3-way image classification set "Water_images" from GitHub (sk1252k5/Water_Quality); label vocabulary: bersih, keruh, kotor.

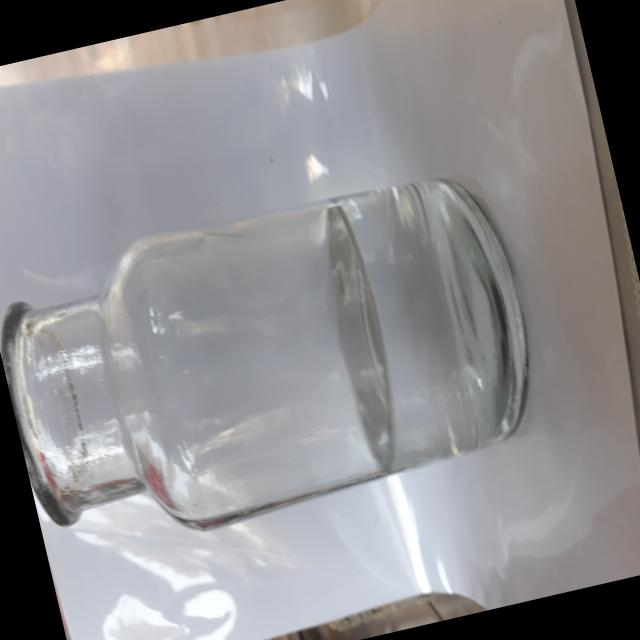
Label: bersih

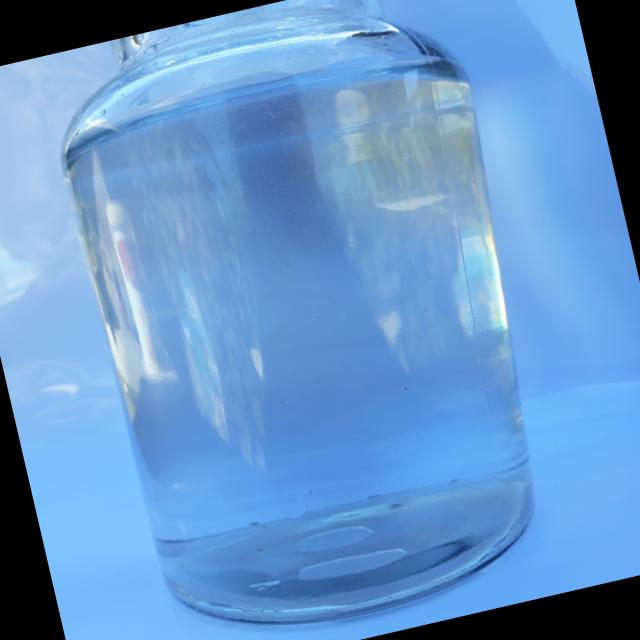
Label: bersih

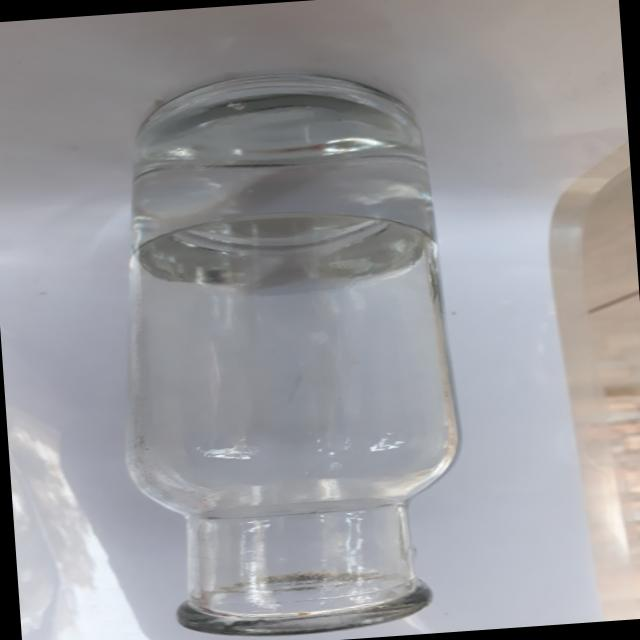
Label: bersih

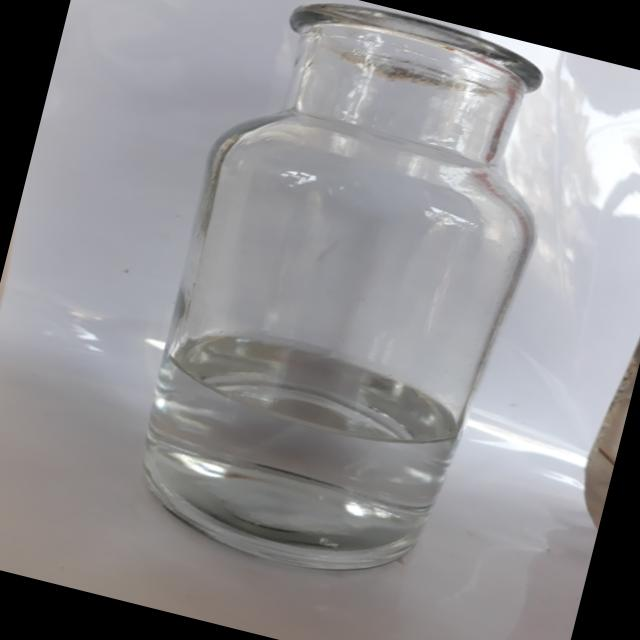
Label: bersih

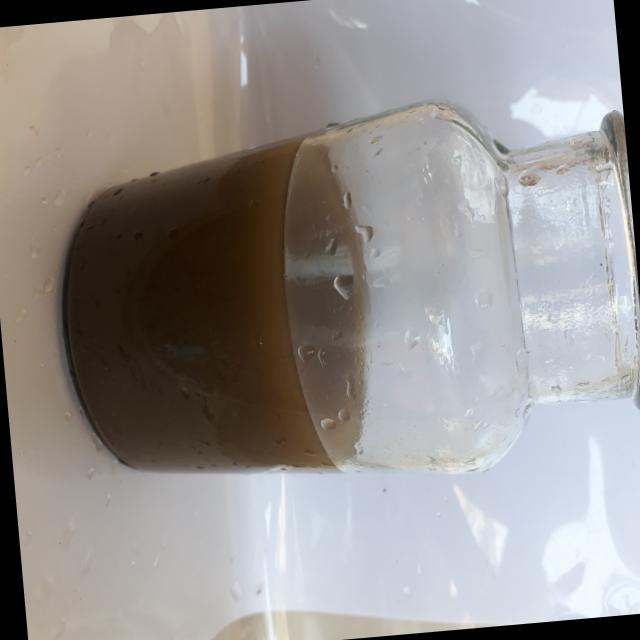
Label: kotor

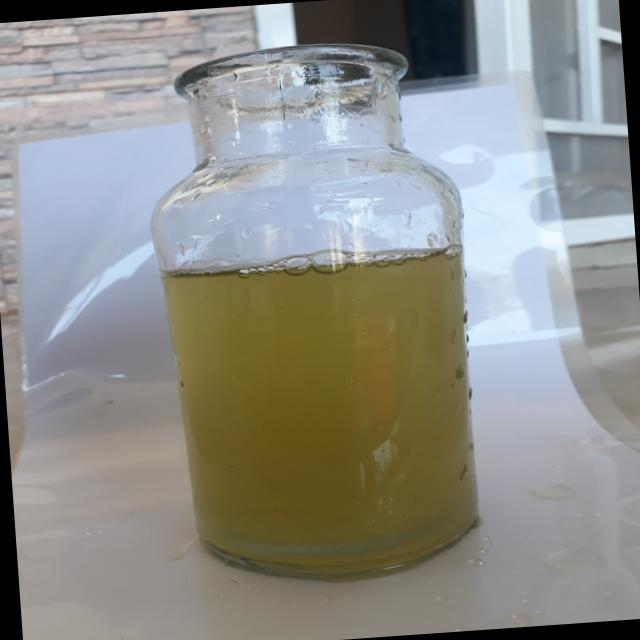
Label: keruh
